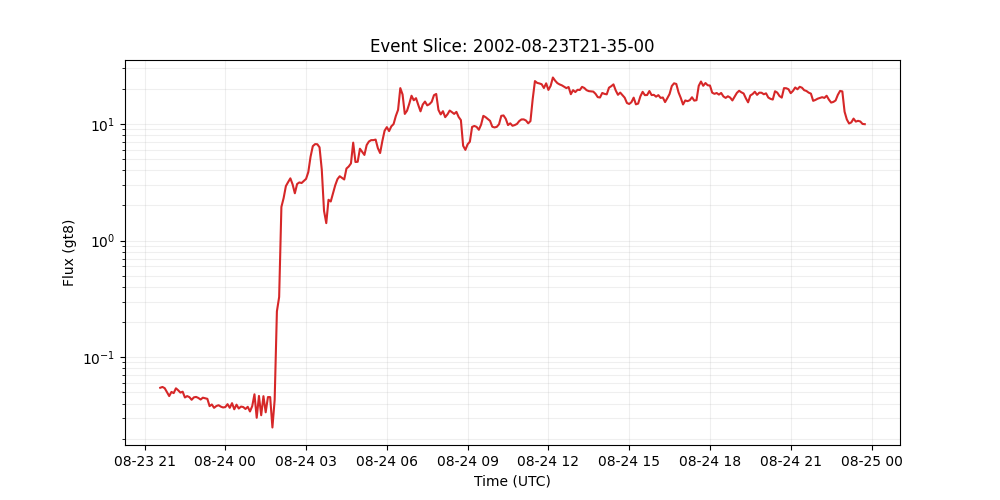

Data behind this chart, as committed beside it:
time_tag, gt8
2002-08-23 21:35:00, 0.05461
2002-08-23 21:40:00, 0.05549
2002-08-23 21:45:00, 0.05414
2002-08-23 21:50:00, 0.05
2002-08-23 21:55:00, 0.04634
2002-08-23 22:00:00, 0.05029
2002-08-23 22:05:00, 0.04913
2002-08-23 22:10:00, 0.05404
2002-08-23 22:15:00, 0.05196
2002-08-23 22:20:00, 0.04964
2002-08-23 22:25:00, 0.05053
2002-08-23 22:30:00, 0.04506
2002-08-23 22:35:00, 0.04633
2002-08-23 22:40:00, 0.04537
2002-08-23 22:45:00, 0.04307
2002-08-23 22:50:00, 0.04518
2002-08-23 22:55:00, 0.04557
2002-08-23 23:00:00, 0.04464
2002-08-23 23:05:00, 0.04328
2002-08-23 23:10:00, 0.04489
2002-08-23 23:15:00, 0.04435
2002-08-23 23:20:00, 0.04389
2002-08-23 23:25:00, 0.03799
2002-08-23 23:30:00, 0.03925
2002-08-23 23:35:00, 0.03673
2002-08-23 23:40:00, 0.03805
2002-08-23 23:45:00, 0.03869
2002-08-23 23:50:00, 0.03762
2002-08-23 23:55:00, 0.037
2002-08-24 00:00:00, 0.03727
2002-08-24 00:05:00, 0.03948
2002-08-24 00:10:00, 0.03674
2002-08-24 00:15:00, 0.04028
2002-08-24 00:20:00, 0.0357
2002-08-24 00:25:00, 0.03911
2002-08-24 00:30:00, 0.03623
2002-08-24 00:35:00, 0.03765
2002-08-24 00:40:00, 0.03731
2002-08-24 00:45:00, 0.03591
2002-08-24 00:50:00, 0.03748
2002-08-24 00:55:00, 0.03418
2002-08-24 01:00:00, 0.03798
2002-08-24 01:05:00, 0.048
2002-08-24 01:10:00, 0.03017
2002-08-24 01:15:00, 0.04647
2002-08-24 01:20:00, 0.03173
2002-08-24 01:25:00, 0.04624
2002-08-24 01:30:00, 0.03362
2002-08-24 01:35:00, 0.04543
2002-08-24 01:40:00, 0.04543
2002-08-24 01:45:00, 0.02491
2002-08-24 01:50:00, 0.04298
2002-08-24 01:55:00, 0.2471
2002-08-24 02:00:00, 0.328
2002-08-24 02:05:00, 1.943
2002-08-24 02:10:00, 2.316
2002-08-24 02:15:00, 2.931
2002-08-24 02:20:00, 3.173
2002-08-24 02:25:00, 3.418
2002-08-24 02:30:00, 3.032
... 255 more rows
